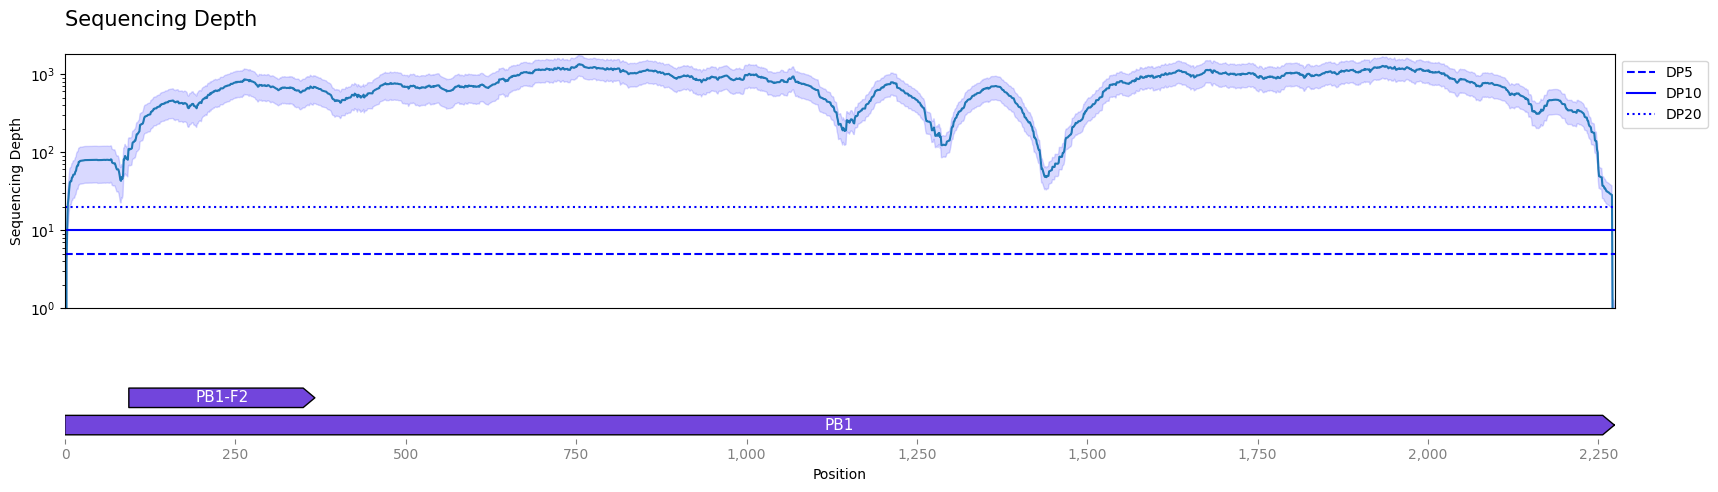

Values plotted in this chart, from the file beside it:
idx, mean, ci_lower, ci_upper
1, 0.0, 0.0, 0.0
2, 3.895, 1.951, 5.839
3, 10.42, 5, 15.84
4, 21.55, 10.38, 32.72
5, 25.95, 12.59, 39.3
6, 33.81, 16.8, 50.82
7, 41.02, 20.51, 61.53
8, 42.26, 21.09, 63.43
9, 42.32, 21.11, 63.52
10, 47.27, 23.68, 70.87
11, 47.88, 23.96, 71.81
12, 51.36, 25.53, 77.19
13, 51.55, 25.62, 77.47
14, 51.82, 25.75, 77.89
15, 56.03, 27.9, 84.17
16, 57.72, 28.59, 86.84
17, 64.37, 32.03, 96.7
18, 67.28, 33.45, 101.1
19, 67.28, 33.45, 101.1
20, 74.89, 37.75, 112
21, 75.23, 37.91, 112.6
22, 77.11, 38.86, 115.4
23, 77.32, 38.96, 115.7
24, 77.32, 38.96, 115.7
25, 77.62, 39.14, 116.1
26, 77.84, 39.24, 116.4
27, 78.27, 39.48, 117.1
28, 78.55, 39.66, 117.4
29, 78.99, 39.92, 118.1
30, 79.02, 39.93, 118.1
31, 79.12, 39.99, 118.2
32, 79.12, 39.99, 118.2
33, 79.12, 39.99, 118.2
34, 79.11, 40, 118.2
35, 79.14, 40.02, 118.3
36, 79.22, 40.08, 118.4
37, 79.27, 40.11, 118.4
38, 79.25, 40.08, 118.4
39, 79.23, 40.08, 118.4
40, 79.28, 40.11, 118.5
41, 79.46, 40.21, 118.7
42, 79.46, 40.22, 118.7
43, 79.59, 40.31, 118.9
44, 79.61, 40.34, 118.9
45, 79.59, 40.32, 118.9
46, 79.6, 40.33, 118.9
47, 79.62, 40.35, 118.9
48, 78.99, 39.71, 118.3
49, 79.0, 39.74, 118.3
50, 79.07, 39.81, 118.3
51, 79.07, 39.83, 118.3
52, 79.16, 39.87, 118.4
53, 79.2, 39.87, 118.5
54, 79.21, 39.89, 118.5
55, 79.41, 40.02, 118.8
56, 79.38, 40.01, 118.7
57, 79.58, 40.13, 119
58, 79.58, 40.14, 119
59, 79.26, 39.93, 118.6
60, 79.61, 40.16, 119.1
... 2,214 more rows
